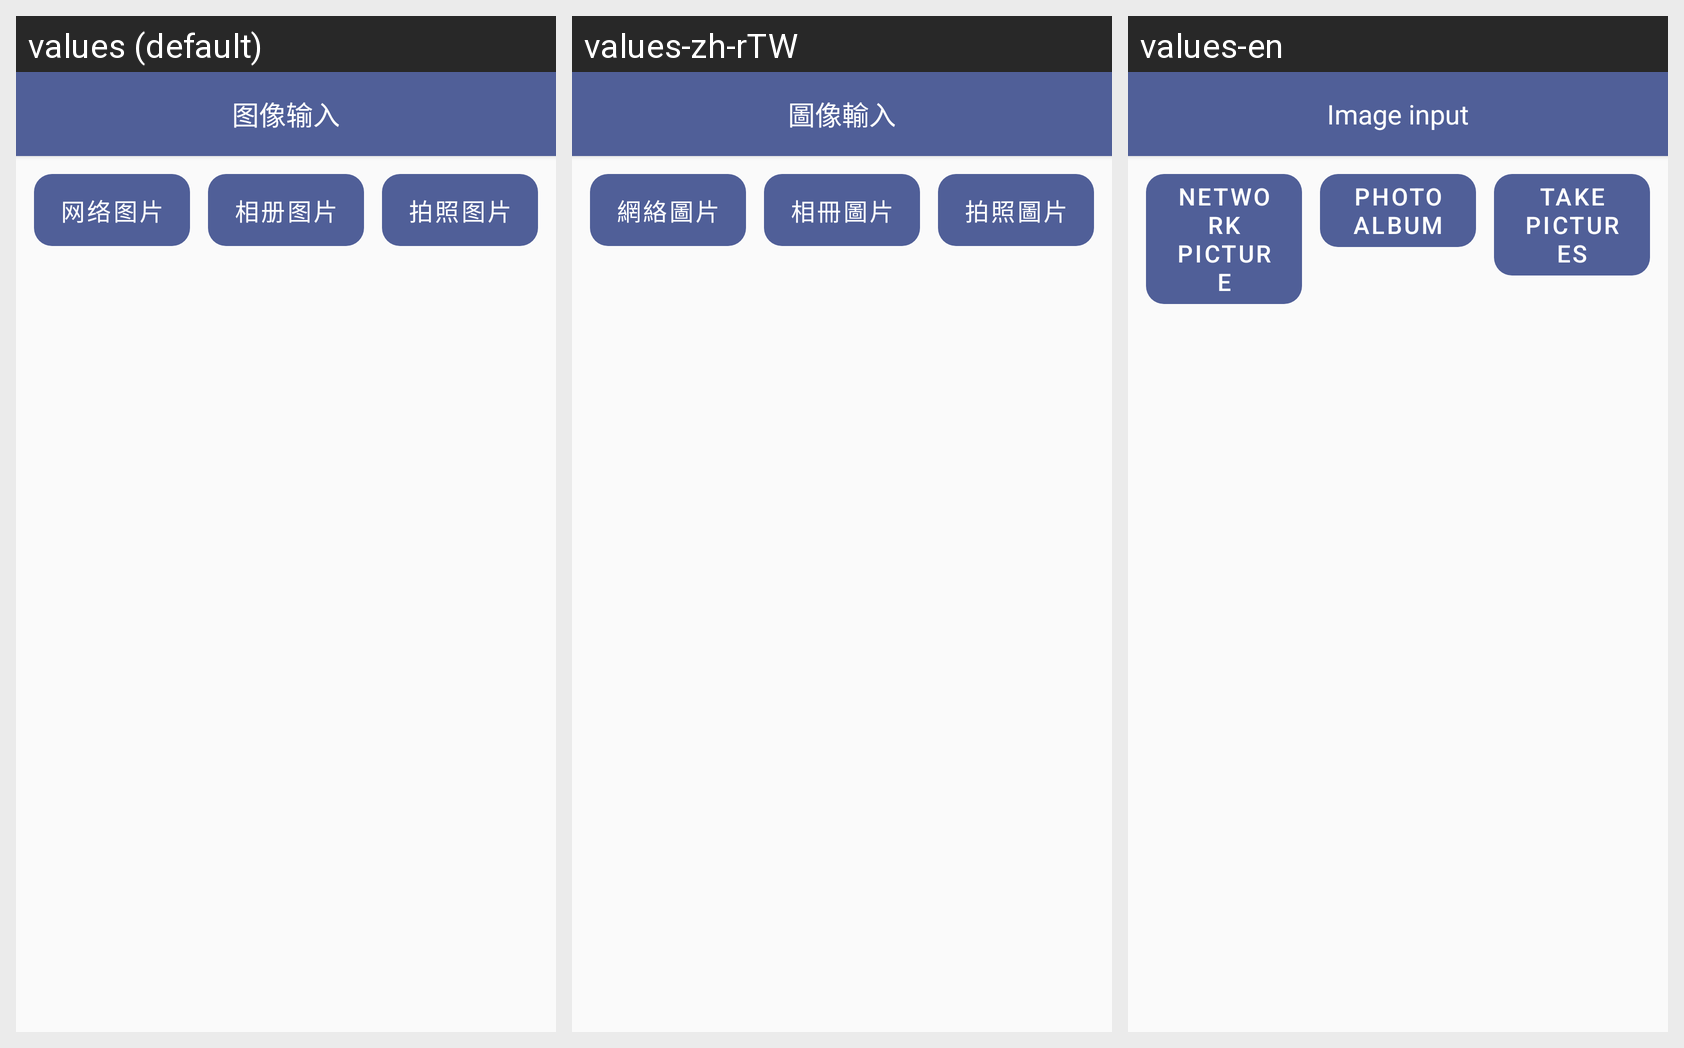

Locale-by-locale string values for the Android screen shown in this grid:
Android screen res/layout/activity_image_input.xml rendered under 3 locales, left to right: values (default), values-zh-rTW, values-en. Device: Nexus 5 (rendered at 1080×1920; each locale shown at half size, 540×960, under a caption strip naming it); theme Theme.Trash.
Strings drawn on this screen, with the default value and each locale's value (text and hints the layout hard-codes, and strings that could not be matched under every locale, appear in the picture but are not listed):

img_input
  values: 图像输入
  values-zh-rTW: 圖像輸入
  values-en: Image input

network_image
  values: 网络图片
  values-zh-rTW: 網絡圖片
  values-en: Network picture

photo_album
  values: 相册图片
  values-zh-rTW: 相冊圖片
  values-en: Photo album

take_pictures
  values: 拍照图片
  values-zh-rTW: 拍照圖片
  values-en: Take pictures
